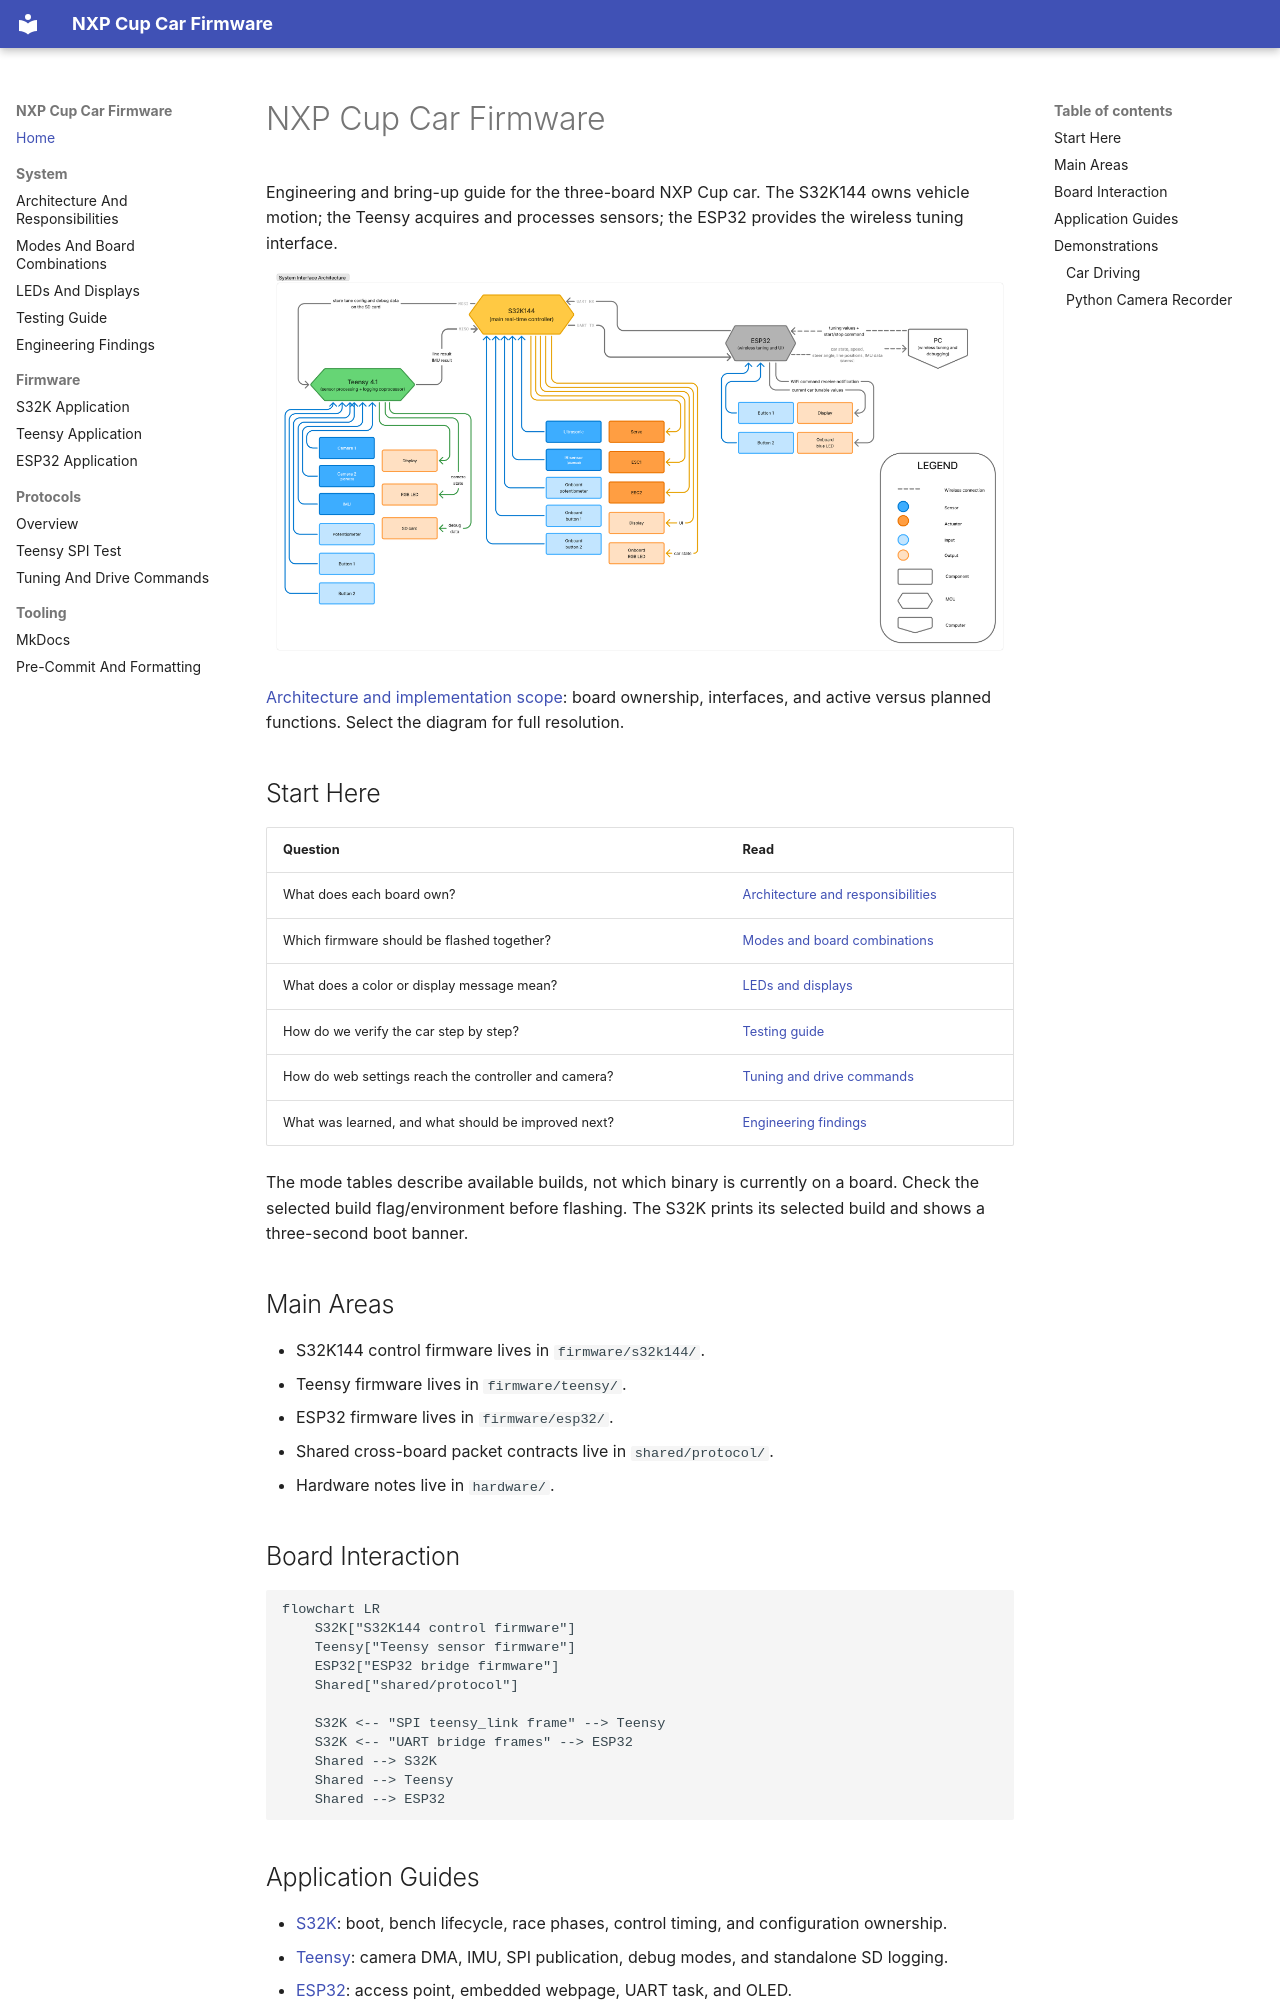

repository: michalfrohlich/NXP-Cup-EXPO · page: index.html · generator: mkdocs

# NXP Cup Car Firmware

Engineering and bring-up guide for the three-board NXP Cup car. The S32K144
owns vehicle motion; the Teensy acquires and processes sensors; the ESP32
provides the wireless tuning interface.

[![System interface architecture showing S32K144 control, Teensy sensors, ESP32 wireless tuning, and connected peripherals](assets/system-interface-architecture.png)](assets/system-interface-architecture.png)

[Architecture and implementation scope](system/README.md): board ownership,
interfaces, and active versus planned functions. Select the diagram for full resolution.

## Start Here

| Question | Read |
|---|---|
| What does each board own? | [Architecture and responsibilities](system/README.md) |
| Which firmware should be flashed together? | [Modes and board combinations](system/modes.md) |
| What does a color or display message mean? | [LEDs and displays](system/status-led-semantics.md) |
| How do we verify the car step by step? | [Testing guide](system/testing.md) |
| How do web settings reach the controller and camera? | [Tuning and drive commands](protocols/tuning.md) |
| What was learned, and what should be improved next? | [Engineering findings](system/findings.md) |

The mode tables describe available builds, not which binary is currently on a
board. Check the selected build flag/environment before flashing. The S32K
prints its selected build and shows a three-second boot banner.

## Main Areas

- S32K144 control firmware lives in `firmware/s32k144/`.
- Teensy firmware lives in `firmware/teensy/`.
- ESP32 firmware lives in `firmware/esp32/`.
- Shared cross-board packet contracts live in `shared/protocol/`.
- Hardware notes live in `hardware/`.

## Board Interaction

```mermaid
flowchart LR
    S32K["S32K144 control firmware"]
    Teensy["Teensy sensor firmware"]
    ESP32["ESP32 bridge firmware"]
    Shared["shared/protocol"]

    S32K <-- "SPI teensy_link frame" --> Teensy
    S32K <-- "UART bridge frames" --> ESP32
    Shared --> S32K
    Shared --> Teensy
    Shared --> ESP32
```
